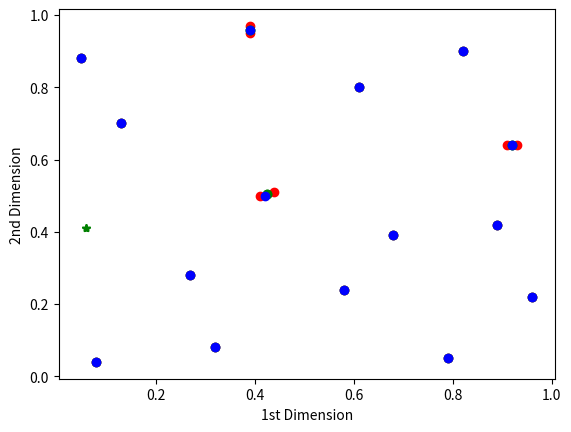

Reproduce this figure in Python.
import numpy as np
import matplotlib.pyplot as plt
import pandas as pd
from pandas import DataFrame
import math

def EuclideanDistances(A, B):
    BT = B.transpose()
    # vecProd = A * BT
    vecProd = np.dot(A,BT)
    # print(vecProd)
    SqA =  A**2
    # print(SqA)
    sumSqA = np.matrix(np.sum(SqA, axis=1))
    sumSqAEx = np.tile(sumSqA.transpose(), (1, vecProd.shape[1]))
    # print(sumSqAEx)

    SqB = B**2
    sumSqB = np.sum(SqB, axis=1)
    sumSqBEx = np.tile(sumSqB, (vecProd.shape[0], 1))
    SqED = sumSqBEx + sumSqAEx - 2*vecProd
    SqED[SqED<0]=0.0
    ED = np.sqrt(SqED)
    ED = DataFrame(ED)
    return ED

# C = [[0.07933844, 0.75400322], [0.32472789, 0.36725959], [0.33721523, 0.35500932], [0.3470787,  0.35028246],
#      [0.08318953, 0.16576949], [0.02286318, 0.06865006], [0.41634497, 0.79991237], [0.01688832, 0.05068599],
#      [0.5566844,  0.54603132], [0.02138639, 0.0363244 ], [0.56909524, 0.55465393], [0.66559822, 0.52764802],
#      [0.4417049,  0.95053118], [0.44711842, 0.97210234], [0.66846033, 0.28121496], [0.81199358, 0.41361252],
#      [0.96312649, 0.25303859]]
# C = [[0.26839579, 0.27441629], [0.1297667,  0.69790625], [0.08473123, 0.04254084], [0.41375021, 0.50368963],
#      [0.07689271, 0.02398829], [0.43283131, 0.52062319], [0.31523679, 0.07709492], [0.05035519, 0.87619462],
#      [0.59441872, 0.23323904], [0.37007129, 0.93698705], [0.67221023, 0.39107056], [0.69186161, 0.37977741],
#      [0.39165391, 0.9578445 ], [0.61049283, 0.79932035], [0.39159976, 0.97765099], [0.79296894, 0.04991226],
#      [0.87526263, 0.41516337], [0.81050403, 0.04237358], [0.90161257, 0.41639073], [0.80187158, 0.89348126],
#      [0.91339764, 0.6367877 ], [0.82479695, 0.89512102], [0.93067574, 0.64321113], [0.96283421, 0.21556653]]

C = [[0.1297667,  0.69790625], [0.26560705, 0.2753216 ], [0.08090504, 0.03913251], [0.41375021, 0.50368963],
     [0.43662775, 0.51498082], [0.31567878, 0.07857178], [0.05035519, 0.87619462], [0.57829408, 0.23612026],
     [0.38711649, 0.94585234], [0.67946564, 0.38521599], [0.39168971, 0.96888178], [0.60781669, 0.80229738],
     [0.89294744, 0.41794391], [0.79296894, 0.04991226], [0.91441359, 0.63693318], [0.93479227, 0.6429793 ],
     [0.82061272, 0.90484577], [0.96239107, 0.21743729]]

C = np.array(C)
C = np.around(C, decimals=2)
print(C)

plt.plot(C[:, 0], C[:, 1], 'ro')
plt.plot(0.06, 0.41, 'g*')
plt.xlabel("1st Dimension")
plt.ylabel("2nd Dimension")
plt.show()


dis = EuclideanDistances(C, C)
dis1 = []
print(dis)
for i in range(len(C)):
    for j in range(len(C)):
        if dis.iloc[i,j]>0.0001:
            dis1.append(dis.iloc[i,j])
        else:
            print(dis.iloc[i,j],"location",i,",",j)
print(len(dis1))
dis1.sort()
print(dis1)
temp = []
counts = math.ceil(len(dis1)*0.05)
print(counts)
for i in range(counts):
    temp.append(dis1[i])
print(temp)

# 计算阈值
threshold = np.mean(temp)
print(threshold)

for i in range(len(C)):
    dis.iloc[i,i] = float('inf')

# 利用阈值合并中心点
S = []
i = 0
for i in range(len(C)):
    point = []
    index = []
    point.append(C[i])
    index.append(i)
    for j in range(len(C)):
        if i!=j and dis.iloc[i,j]<threshold:
            point.append(C[j])
            index.append(j)

    if len(index)>1:
        print("index:", index)
        print("point:", point)
        new = np.mean(point, axis=0)
        print("new:", new)
        S.append(new)
    else:
        S.append(C[i])

S = np.array(S)
print(S)

plt.plot(S[:, 0], S[:, 1], 'go')
plt.plot(0.06, 0.41, 'g*')
plt.xlabel("1st Dimension")
plt.ylabel("2nd Dimension")
plt.show()

def unique(a):
    order = np.lexsort(a.T)
    a = a[order]
    diff = np.diff(a, axis=0)
    ui = np.ones(len(a), 'bool')
    ui[1:] = (diff != 0).any(axis=1)
    return a[ui]

S = np.around(S, decimals=2)
S1 = np.array(list(set([tuple(t) for t in S])))
# S1 = unique(S)
print(S1)
print(len(S1))
plt.plot(S1[:, 0], S1[:, 1], 'bo')
plt.plot(0.06, 0.41, 'g*')
plt.xlabel("1st Dimension")
plt.ylabel("2nd Dimension")

plt.show()